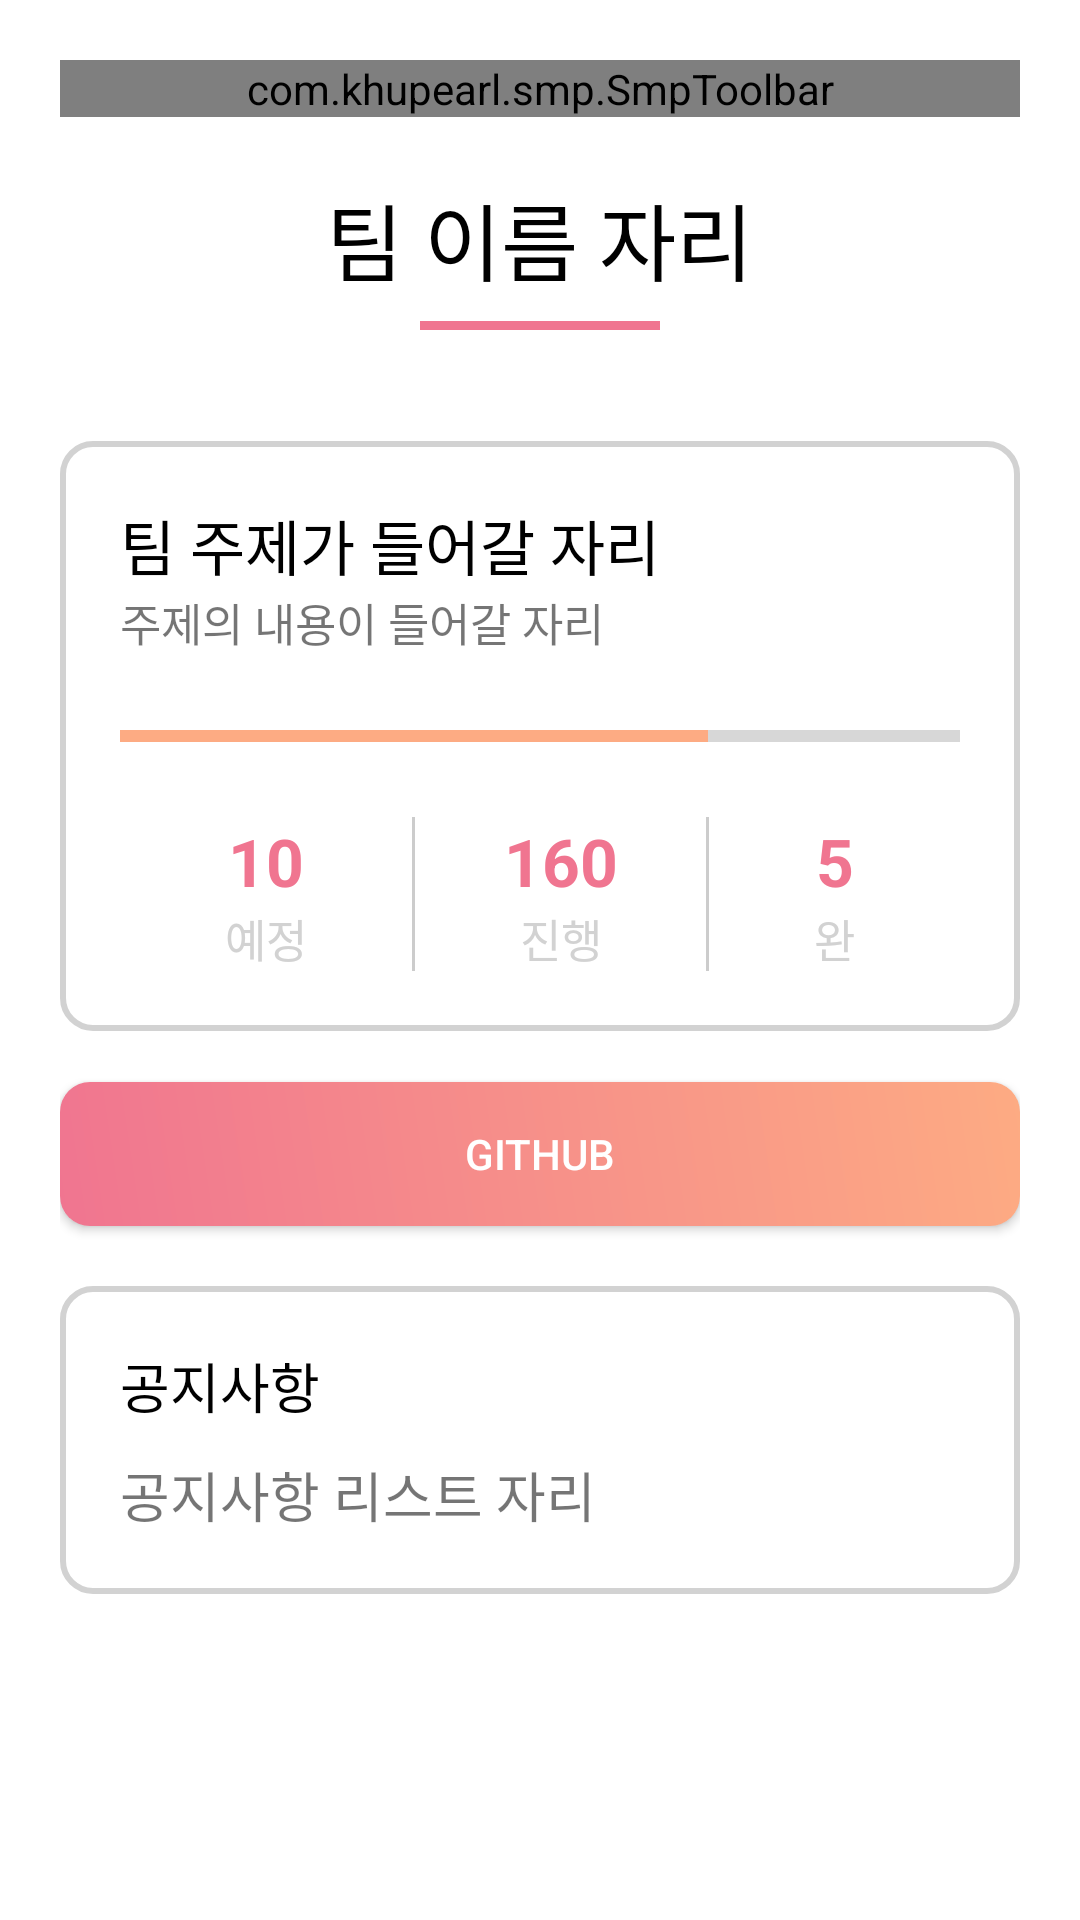

Layout XML and referenced resources for this Android screen:
<!-- AndroidManifest.xml: application theme AppTheme -->
<!-- res/layout/activity_mentee_main.xml -->
<?xml version="1.0" encoding="utf-8"?>
<layout>
<androidx.constraintlayout.widget.ConstraintLayout
    xmlns:android="http://schemas.android.com/apk/res/android"
    xmlns:app="http://schemas.android.com/apk/res-auto"
    xmlns:tools="http://schemas.android.com/tools"
    android:background="@color/white"
    android:layout_width="match_parent"
    android:layout_height="match_parent">

    <ScrollView
        android:layout_width="match_parent"
        android:layout_height="match_parent">

        <LinearLayout
            android:layout_width="match_parent"
            android:layout_height="wrap_content"
            android:orientation="vertical"
            android:padding="@dimen/layout_margin_size">

            <com.example.smp.SmpToolbar
                android:id="@+id/menteeMainToolbar"
                android:layout_width="match_parent"
                android:layout_height="wrap_content" />

            <TextView
                android:id="@+id/teamNameTextView"
                android:layout_width="wrap_content"
                android:layout_height="wrap_content"
                android:layout_marginTop="@dimen/layout_margin_size"
                android:layout_gravity="center_horizontal"
                android:text="팀 이름 자리"
                android:textColor="@color/black"
                android:textSize="@dimen/team_name_text_size" />

            <View
                android:id="@+id/teamNameLineView"
                android:layout_width="80dp"
                android:layout_height="3dp"
                android:background="@color/colorPrimaryDark"
                android:layout_marginTop="7dp"
                android:layout_marginBottom="@dimen/layout_margin_size"
                android:layout_gravity="center_horizontal" />

            <androidx.constraintlayout.widget.ConstraintLayout
                android:id="@+id/summaryConstraintlayout"
                android:layout_width="match_parent"
                android:layout_height="wrap_content"
                android:layout_marginTop="@dimen/vertical_margin_size"
                android:background="@drawable/bg_whitebox"
                android:padding="@dimen/layout_margin_size">

                <TextView
                    android:id="@+id/summaryTitleTextView"
                    android:layout_width="wrap_content"
                    android:layout_height="wrap_content"
                    android:text="팀 주제가 들어갈 자리"
                    android:textColor="@color/black"
                    android:textSize="@dimen/team_title_text_size"
                    app:layout_constraintHorizontal_bias="0.0"
                    app:layout_constraintLeft_toLeftOf="parent"
                    app:layout_constraintRight_toRightOf="parent"
                    app:layout_constraintTop_toTopOf="parent" />

                <TextView
                    android:id="@+id/summaryContentTextView"
                    android:layout_width="wrap_content"
                    android:layout_height="wrap_content"
                    android:text="주제의 내용이 들어갈 자리"
                    android:textSize="@dimen/list_item_content_text_size"
                    app:layout_constraintHorizontal_bias="0.0"
                    app:layout_constraintLeft_toLeftOf="parent"
                    app:layout_constraintRight_toRightOf="parent"
                    app:layout_constraintTop_toBottomOf="@id/summaryTitleTextView" />

                <ProgressBar
                    android:id="@+id/menteeProgressBar"
                    android:layout_width="0dp"
                    android:layout_height="20dp"
                    android:layout_marginVertical="@dimen/vertical_margin_size"
                    style="@style/Widget.AppCompat.ProgressBar.Horizontal"
                    android:progress="7"
                    android:max="10"
                    app:layout_constraintBottom_toTopOf="@+id/todoNumTextView"
                    app:layout_constraintEnd_toEndOf="parent"
                    app:layout_constraintStart_toStartOf="parent"
                    app:layout_constraintTop_toBottomOf="@+id/summaryContentTextView" />

                <TextView
                    android:id="@+id/todoNumTextView"
                    android:layout_width="wrap_content"
                    android:layout_height="wrap_content"
                    android:text="10"
                    android:textColor="@color/colorPrimary"
                    android:textSize="@dimen/toolbar_title_text_size"
                    android:textStyle="bold"
                    app:layout_constraintBottom_toTopOf="@+id/todoTextView"
                    app:layout_constraintEnd_toStartOf="@+id/view2"
                    app:layout_constraintStart_toStartOf="parent"
                    app:layout_constraintTop_toBottomOf="@+id/menteeProgressBar" />

                <TextView
                    android:id="@+id/todoTextView"
                    android:layout_width="wrap_content"
                    android:layout_height="wrap_content"
                    android:text="@string/todo"
                    android:textColor="@color/gray"
                    android:textSize="@dimen/list_item_content_text_size"
                    app:layout_constraintEnd_toStartOf="@+id/view2"
                    app:layout_constraintStart_toStartOf="parent"
                    app:layout_constraintTop_toBottomOf="@+id/todoNumTextView" />

                <View
                    android:id="@+id/view2"
                    android:layout_width="1dp"
                    android:layout_height="0dp"
                    android:background="@color/bolderGray"
                    app:layout_constraintBottom_toBottomOf="@+id/todoTextView"
                    app:layout_constraintEnd_toStartOf="@+id/inprogressTextView"
                    app:layout_constraintStart_toEndOf="@+id/todoTextView"
                    app:layout_constraintTop_toTopOf="@+id/todoNumTextView" />

                <TextView
                    android:id="@+id/inprogressNumTextView"
                    android:layout_width="wrap_content"
                    android:layout_height="wrap_content"
                    android:text="160"
                    android:textColor="@color/colorPrimary"
                    android:textSize="@dimen/toolbar_title_text_size"
                    android:textStyle="bold"
                    app:layout_constraintBottom_toTopOf="@+id/inprogressTextView"
                    app:layout_constraintEnd_toStartOf="@+id/view"
                    app:layout_constraintStart_toEndOf="@+id/view2"
                    app:layout_constraintTop_toTopOf="@+id/todoNumTextView" />

                <TextView
                    android:id="@+id/inprogressTextView"
                    android:layout_width="wrap_content"
                    android:layout_height="wrap_content"
                    android:text="@string/inprogress"
                    android:textColor="@color/gray"
                    android:textSize="@dimen/list_item_content_text_size"
                    app:layout_constraintEnd_toStartOf="@+id/view"
                    app:layout_constraintStart_toEndOf="@+id/view2"
                    app:layout_constraintTop_toBottomOf="@+id/inprogressNumTextView" />

                <View
                    android:id="@+id/view"
                    android:layout_width="1dp"
                    android:layout_height="0dp"
                    android:background="@color/bolderGray"
                    app:layout_constraintBottom_toBottomOf="@+id/doneTextView"
                    app:layout_constraintEnd_toStartOf="@+id/doneTextView"
                    app:layout_constraintStart_toEndOf="@+id/inprogressTextView"
                    app:layout_constraintTop_toTopOf="@+id/doneNumTextView" />

                <TextView
                    android:id="@+id/doneNumTextView"
                    android:layout_width="wrap_content"
                    android:layout_height="wrap_content"
                    android:text="5"
                    android:textColor="@color/colorPrimary"
                    android:textSize="@dimen/toolbar_title_text_size"
                    android:textStyle="bold"
                    app:layout_constraintBottom_toTopOf="@+id/doneTextView"
                    app:layout_constraintEnd_toEndOf="parent"
                    app:layout_constraintStart_toEndOf="@+id/view"
                    app:layout_constraintTop_toTopOf="@+id/todoNumTextView" />

                <TextView
                    android:id="@+id/doneTextView"
                    android:layout_width="wrap_content"
                    android:layout_height="wrap_content"
                    android:text="@string/done"
                    android:textColor="@color/gray"
                    android:textSize="@dimen/list_item_content_text_size"
                    app:layout_constraintEnd_toEndOf="parent"
                    app:layout_constraintStart_toEndOf="@+id/view"
                    app:layout_constraintTop_toBottomOf="@+id/doneNumTextView" />

            </androidx.constraintlayout.widget.ConstraintLayout>

            <Button
                android:id="@+id/githubButton"
                android:layout_width="match_parent"
                android:layout_height="wrap_content"
                android:layout_marginTop="@dimen/vertical_margin_size"
                android:background="@drawable/bg_github_button"
                android:text="GitHub"
                android:textColor="@color/white" />

            <androidx.constraintlayout.widget.ConstraintLayout
                android:id="@+id/noticeConstraintLayout"
                android:layout_width="match_parent"
                android:layout_height="wrap_content"
                android:layout_marginTop="@dimen/layout_margin_size"
                android:background="@drawable/bg_whitebox"
                android:padding="@dimen/layout_margin_size">

                <TextView
                    android:id="@+id/noticeTextView"
                    android:layout_width="wrap_content"
                    android:layout_height="wrap_content"
                    android:layout_marginBottom="10dp"
                    android:text="공지사항"
                    android:textColor="@color/black"
                    android:textSize="@dimen/list_item_title_text_size"
                    app:layout_constraintBottom_toTopOf="@+id/noticeContentTextView"
                    app:layout_constraintHorizontal_bias="0.0"
                    app:layout_constraintLeft_toLeftOf="parent"
                    app:layout_constraintRight_toRightOf="parent"
                    app:layout_constraintTop_toTopOf="parent" />

                <TextView
                    android:id="@+id/noticeContentTextView"
                    android:layout_width="wrap_content"
                    android:layout_height="wrap_content"
                    android:text="공지사항 리스트 자리"
                    android:textSize="@dimen/list_item_title_text_size"
                    app:layout_constraintBottom_toBottomOf="parent"
                    app:layout_constraintHorizontal_bias="0.0"
                    app:layout_constraintLeft_toLeftOf="parent"
                    app:layout_constraintRight_toRightOf="parent"
                    app:layout_constraintTop_toBottomOf="@+id/noticeTextView" />


            </androidx.constraintlayout.widget.ConstraintLayout>

        </LinearLayout>

    </ScrollView>

</androidx.constraintlayout.widget.ConstraintLayout>
</layout>
<!-- resources referenced by this layout -->
<resources>
  <color name="black">#000000</color>
  <color name="bolderGray">#cccccc</color>
  <color name="colorPrimary">#f07590</color>
  <color name="colorPrimaryDark">#f07590</color>
  <color name="gray">#d2d2d2</color>
  <color name="white">#ffffff</color>
  <dimen name="layout_margin_size">20dp</dimen>
  <dimen name="list_item_content_text_size">15sp</dimen>
  <dimen name="list_item_title_text_size">18sp</dimen>
  <dimen name="team_name_text_size">28sp</dimen>
  <dimen name="team_title_text_size">20sp</dimen>
  <dimen name="toolbar_title_text_size">22sp</dimen>
  <dimen name="vertical_margin_size">17dp</dimen>
  <!-- drawable bg_github_button (drawable) -->
  <?xml version="1.0" encoding="utf-8"?>
  <shape android:shape="rectangle"
      xmlns:android="http://schemas.android.com/apk/res/android">
      <gradient
          android:startColor="#f07590"
          android:endColor="#fdab83"
          android:angle="45"
          android:type="linear"/>
      <corners android:radius="10dp"/>
  </shape>
  <!-- drawable bg_whitebox (drawable) -->
  <?xml version="1.0" encoding="utf-8"?>
  <shape android:shape="rectangle"
      xmlns:android="http://schemas.android.com/apk/res/android">
      <stroke android:color="@color/gray"
          android:width="2dp" />
      <solid android:color="@color/white" />
      <corners android:radius="10dp"/>
  </shape>
  <string name="done">완</string>
  <string name="inprogress">진행</string>
  <string name="todo">예정</string>
  <style name="AppTheme" parent="Theme.AppCompat.Light.DarkActionBar">
          
          <item name="colorPrimary">@color/colorPrimary</item>
          <item name="colorPrimaryDark">@color/colorPrimaryDark</item>
          <item name="colorAccent">@color/colorAccent</item>
          <item name="windowActionBar">false</item>
          <item name="windowNoTitle">true</item>
      </style>
  <color name="colorAccent">#fdab83</color>
</resources>
